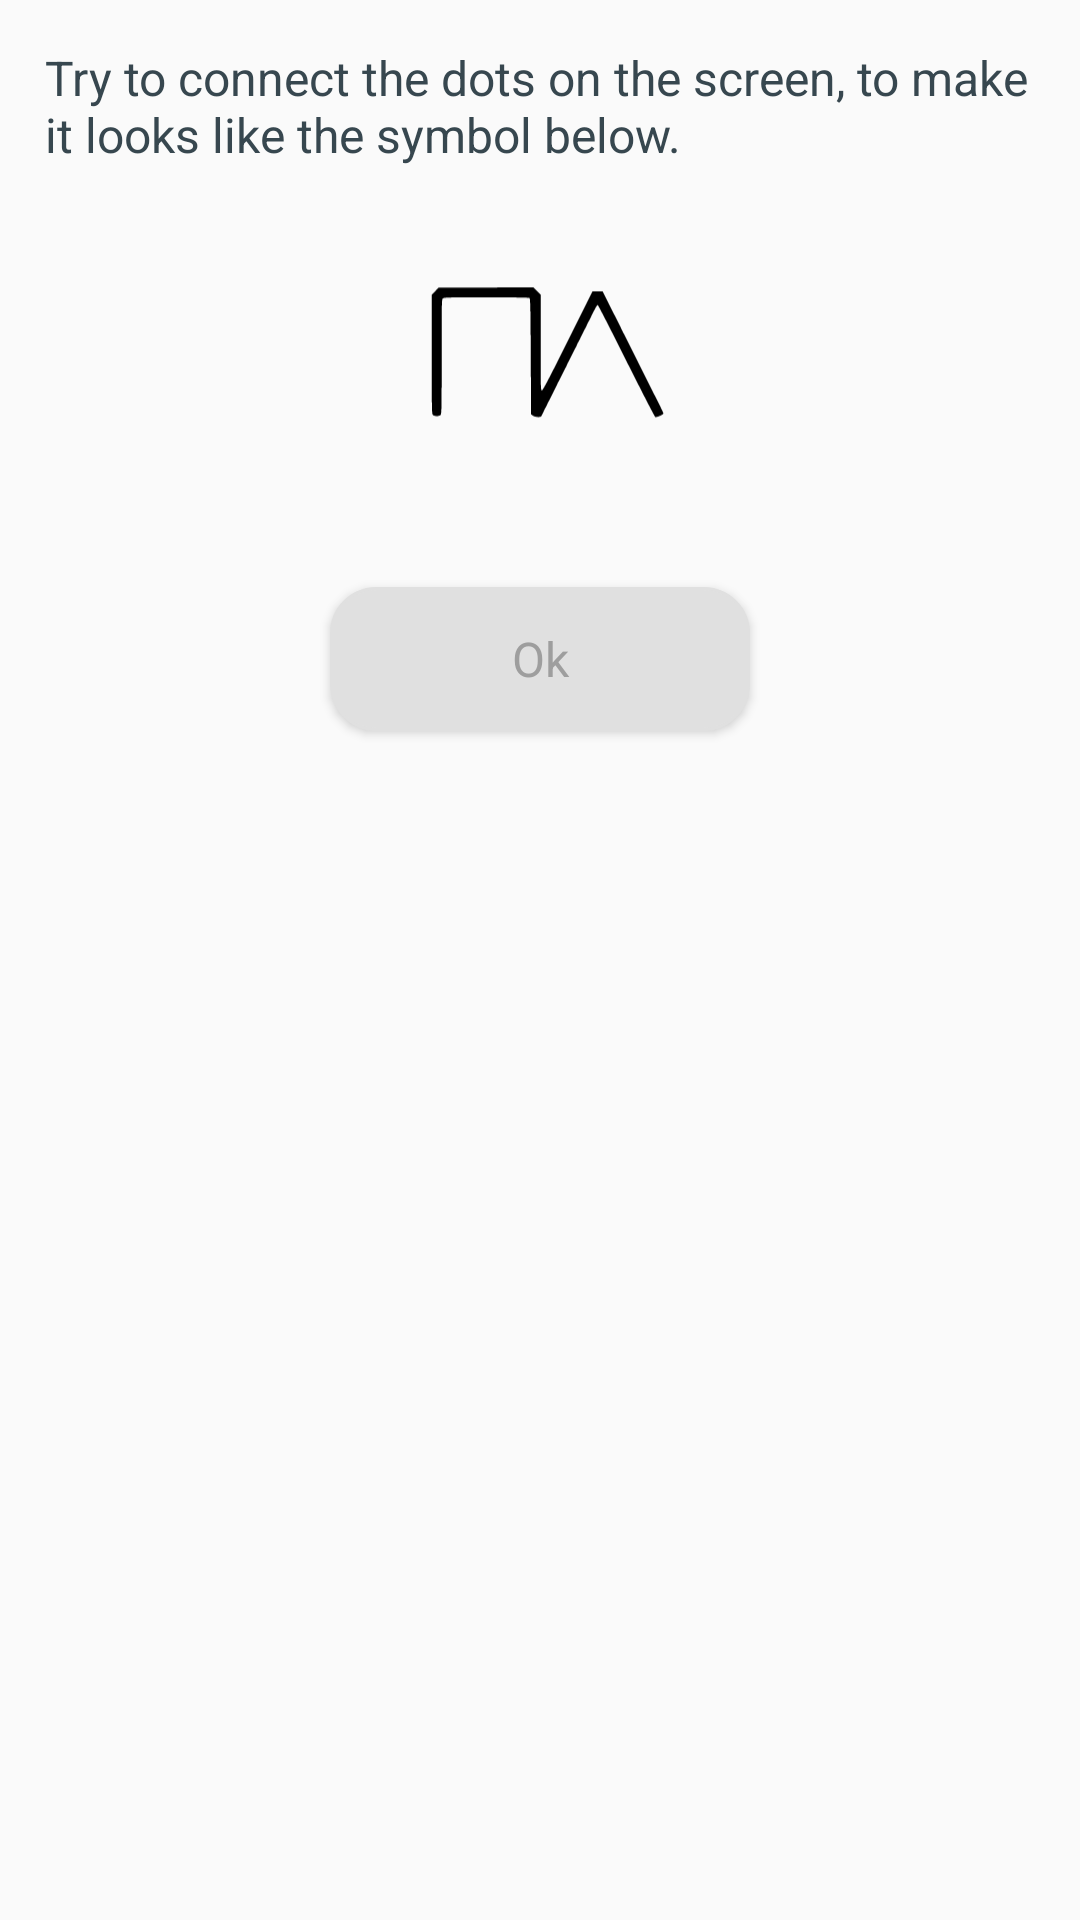

Write the Android layout XML for this screen, with the resource values it uses.
<!-- AndroidManifest.xml: application theme AppTheme -->
<!-- res/layout/tutorial_c.xml -->
<?xml version="1.0" encoding="utf-8"?>
<RelativeLayout
    xmlns:android="http://schemas.android.com/apk/res/android"
    android:layout_width="match_parent"
    android:layout_height="match_parent"
    android:background="@color/background"
    android:padding="10dp">

    <TextView
        android:id="@+id/helpTitle"
        android:layout_width="400dp"
        android:layout_height="wrap_content"
        android:layout_centerHorizontal="true"
        android:fontFamily="sans-serif"
        android:text="@string/helpCTitle"
        android:textAllCaps="false"
        android:textColor="@color/colorAccent"
        android:textSize="16sp"
        android:typeface="serif"
        android:textAlignment="gravity"
        android:padding="5dp"/>

    <ImageView
        android:id="@+id/tutorial"
        android:layout_width="120dp"
        android:layout_height="120dp"
        android:src="@drawable/ic_test_b"
        android:layout_centerHorizontal="true"
        android:layout_below="@id/helpTitle"
        android:padding="5dp" />

    <Button
        android:id="@+id/buttonOk"
        android:text="Ok"
        android:layout_width="140dp"
        android:layout_height="wrap_content"
        android:layout_centerHorizontal="true"
        android:layout_marginBottom="10dp"
        android:layout_marginTop="15dp"
        android:layout_marginEnd="15dp"
        android:textColor="@color/colorPrimaryDark"
        android:background="@drawable/mybutton"
        android:layout_below="@id/tutorial"
        android:fontFamily="sans-serif"
        android:typeface="monospace"
        android:textAllCaps="false"
        android:textSize="16sp"/>

</RelativeLayout>
<!-- resources referenced by this layout -->
<resources>
  <color name="background">#FAFAFA</color>
  <color name="colorAccent">#37474F</color>
  <color name="colorPrimaryDark">#9E9E9E</color>
  <!-- drawable ic_test_b (drawable) -->
  <vector xmlns:android="http://schemas.android.com/apk/res/android"
      android:width="500dp"
      android:height="372dp"
      android:viewportWidth="500"
      android:viewportHeight="372">
    <path
        android:pathData="M91.3,78.6l-5.3,5.4 0,90.3c0,86.3 0.1,90.5 1.8,92 2.6,2.3 9.4,2.2 11.5,-0.1 1.6,-1.7 1.7,-9.3 1.7,-88.4 0,-82.5 0.1,-86.6 1.8,-88.1 1.7,-1.5 7.7,-1.7 65.8,-1.7 38.5,-0 64.5,0.4 65.4,1 1.3,0.8 1.6,12.1 2,88.6l0.5,87.7 2.6,1.9c3.3,2.5 11.7,3 13,0.8 0.4,-0.8 2,-4 3.4,-7 1.4,-3 3,-6.2 3.6,-7 0.5,-0.8 1.3,-2.6 1.9,-4 0.5,-1.4 1.4,-3.2 1.9,-4 0.6,-0.8 3.1,-5.8 5.6,-11 2.6,-5.2 5.1,-10.2 5.6,-11 0.5,-0.8 1.3,-2.6 1.9,-4 0.5,-1.4 1.4,-3.2 1.9,-4 0.6,-0.8 3.1,-5.8 5.6,-11 2.6,-5.2 5.1,-10.2 5.6,-11 0.5,-0.8 1.3,-2.6 1.9,-4 0.5,-1.4 1.4,-3.2 1.9,-4 0.6,-0.8 3.1,-5.8 5.6,-11 2.6,-5.2 5.1,-10.2 5.6,-11 0.5,-0.8 1.3,-2.6 1.9,-4 0.5,-1.4 1.4,-3.2 1.9,-4 0.6,-0.8 3.1,-5.8 5.6,-11 2.6,-5.2 5.1,-10.2 5.6,-11 0.5,-0.8 1.3,-2.6 1.9,-4 0.5,-1.4 1.4,-3.2 1.9,-4 0.6,-0.8 3.1,-5.8 5.6,-11 5.9,-12 7.8,-15.2 9,-15.4 0.6,-0 20,37.9 43.2,84.4 23.3,46.4 43,84.8 43.9,85.3 1.9,1.1 12.4,-3.6 12.4,-5.5 0,-0.9 -11.3,-24 -14,-28.8 -0.5,-0.8 -3.9,-7.6 -7.5,-15 -3.7,-7.4 -7,-14.2 -7.5,-15 -0.5,-0.8 -3.9,-7.6 -7.5,-15 -3.7,-7.4 -7,-14.2 -7.5,-15 -0.5,-0.8 -3.9,-7.6 -7.5,-15 -3.7,-7.4 -7,-14.2 -7.5,-15 -0.5,-0.8 -3.9,-7.6 -7.5,-15 -3.7,-7.4 -7,-14.2 -7.5,-15 -0.5,-0.8 -4,-7.7 -7.7,-15.2 -3.7,-7.6 -7.6,-15.4 -8.6,-17.3l-1.7,-3.5 -7.8,-0 -7.7,0.1 -37.4,74.9c-29.4,59.1 -37.8,75 -39.2,75 -1.8,-0 -1.9,-2.5 -1.9,-72.6l0,-72.6 -5.4,-5.4 -5.4,-5.4 -71.8,0.1 -71.9,-0 -5.2,5.5z"
        android:fillColor="#000000"
        android:strokeColor="#00000000"/>
  </vector>
  <!-- drawable mybutton (drawable) -->
  <?xml version="1.0" encoding="utf-8"?>
  <selector xmlns:android="http://schemas.android.com/apk/res/android" >
      <item android:state_pressed="true" >
          <shape android:shape="rectangle"  >
              <corners android:radius="15dip" />
              <stroke android:width="1dip" android:color="@color/colorPrimary" />
              <gradient android:angle="-90" android:startColor="@color/colorPrimaryDark" android:endColor="@color/colorPrimaryDark"  />
          </shape>
      </item>
      <item android:state_focused="true">
          <shape android:shape="rectangle"  >
              <corners android:radius="15dip" />
              <stroke android:width="1dip" android:color="@color/colorPrimaryDark" />
              <solid android:color="@color/colorPrimaryDark"/>
          </shape>
      </item>
      <item >
          <shape android:shape="rectangle"  >
              <corners android:radius="15dip" />
              <stroke android:width="1dip" android:color="@color/colorPrimary" />
              <gradient android:angle="-90" android:startColor="@color/colorPrimary" android:endColor="@color/colorPrimary" />
          </shape>
      </item>
  </selector>
  <string name="helpCTitle">"Try to connect the dots on the screen, to make it looks like the symbol below."</string>
  <style name="AppTheme" parent="Theme.AppCompat.Light.NoActionBar">
          
          <item name="colorPrimary">@color/background</item>
          <item name="colorPrimaryDark">@color/text</item>
          <item name="colorAccent">@color/text</item>
          <item name="android:windowContentOverlay">@null</item>
          <item name="elevation">0dp</item>
      </style>
  <color name="colorPrimary">#E0E0E0</color>
  <color name="text">#01579B</color>
</resources>
